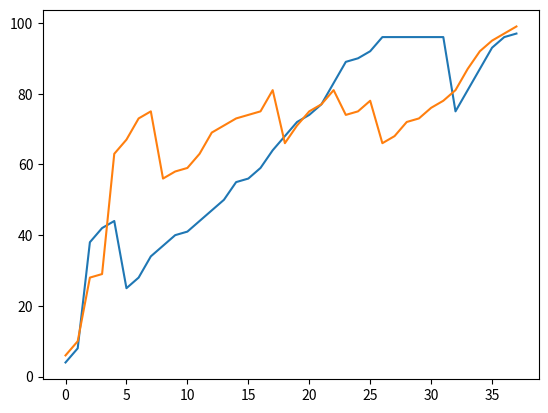

Python code for this plot:
from random import sample, choice
import matplotlib.pyplot as plt
from matplotlib.animation import FuncAnimation


class Cell(object):
    """Represents each cell on the board
    """

    def __init__(self, ix):  # , visitors=[]):
        self.ix = ix
        self.goto = None
        self.present = None


class Board(object):
    """Represents the board in Snakes & Ladders

    This is can be a list of N² cells where N is number of cells 
    along an edge

    Attributes
    ----------
    N : int
        Number of cells along an edge
    n : int
        total number of snakes or ladders
    n_snakes : int
        number of snakes on the board (to be implemented)
    n_ladders : int
        number of ladders on the board (to be implemented)
    """

    def __init__(self, N=10, n=10, n_snakes=10, n_ladders=10):
        self.board = []
        self.N = N
        self.n_snakes = 0
        self.n_ladders = 0
        for x in range(N * N):
            self.board.append(Cell(x))

        starts = sample(range(1, N * N - 1), n)
        ends = sample(range(1, N * N - 1), n)
        for start, end in zip(starts, ends):
            if start < end:
                self.board[start].present = "Ladder"
                self.n_ladders += 1
            elif start > end:
                self.board[start].present = "Snake"
                self.n_snakes += 1
            else:
                print(f"Ignoring fake transport from {start} to {end}")
            self.board[start].goto = end

    def describe(self):
        for cell in self.board:
            if cell.present:
                print(f"{cell.present} from {cell.ix} to {cell.goto}")


class Dice:
    def __init__(self, n_faces=6, seed=0):
        self.n_faces = n_faces
        self.seed = seed

    def roll(self):
        return choice(range(1, self.n_faces + 1))


class Player:
    def __init__(self, id):
        self.id = id
        self.pos = None
        self.end = None
        self.rolls = []
        self.positions = []

    def move(self, pos, board):
        print(f"Player {self.id} is at {self.pos} and got {pos}")
        self.rolls.append(pos)
        new_pos = self.pos + pos if self.pos else pos
        try:
            new_pos = (
                board.board[new_pos].goto if board.board[new_pos].goto else new_pos
            )
        except IndexError:
            self.positions.append(self.pos)
            return
        if new_pos == len(board.board) - 1:
            self.end = True
        print(f"Player {self.id} moves to {new_pos}")
        self.positions.append(new_pos)
        self.pos = new_pos


class Game:
    def __init__(self, n_players, size=10, sol=10):
        self.players = [Player(x) for x in range(n_players)]
        self.dice = Dice(n_faces=6)
        self.board = Board(N=size, n=sol)

    def play(self):
        while True:
            if len([p for p in self.players if p.end]) == len(self.players) - 1:
                break
            for player in self.players:
                dice_value = self.dice.roll()
                player.move(dice_value, self.board)

    def show(self):
        plt.plot(self.players[0].positions)
        plt.plot(self.players[1].positions)
        plt.show()


if __name__ == "__main__":
    game = Game(2, size=10, sol=15)
    game.play()
    print("=" * 40)
    game.board.describe()
    game.show()
